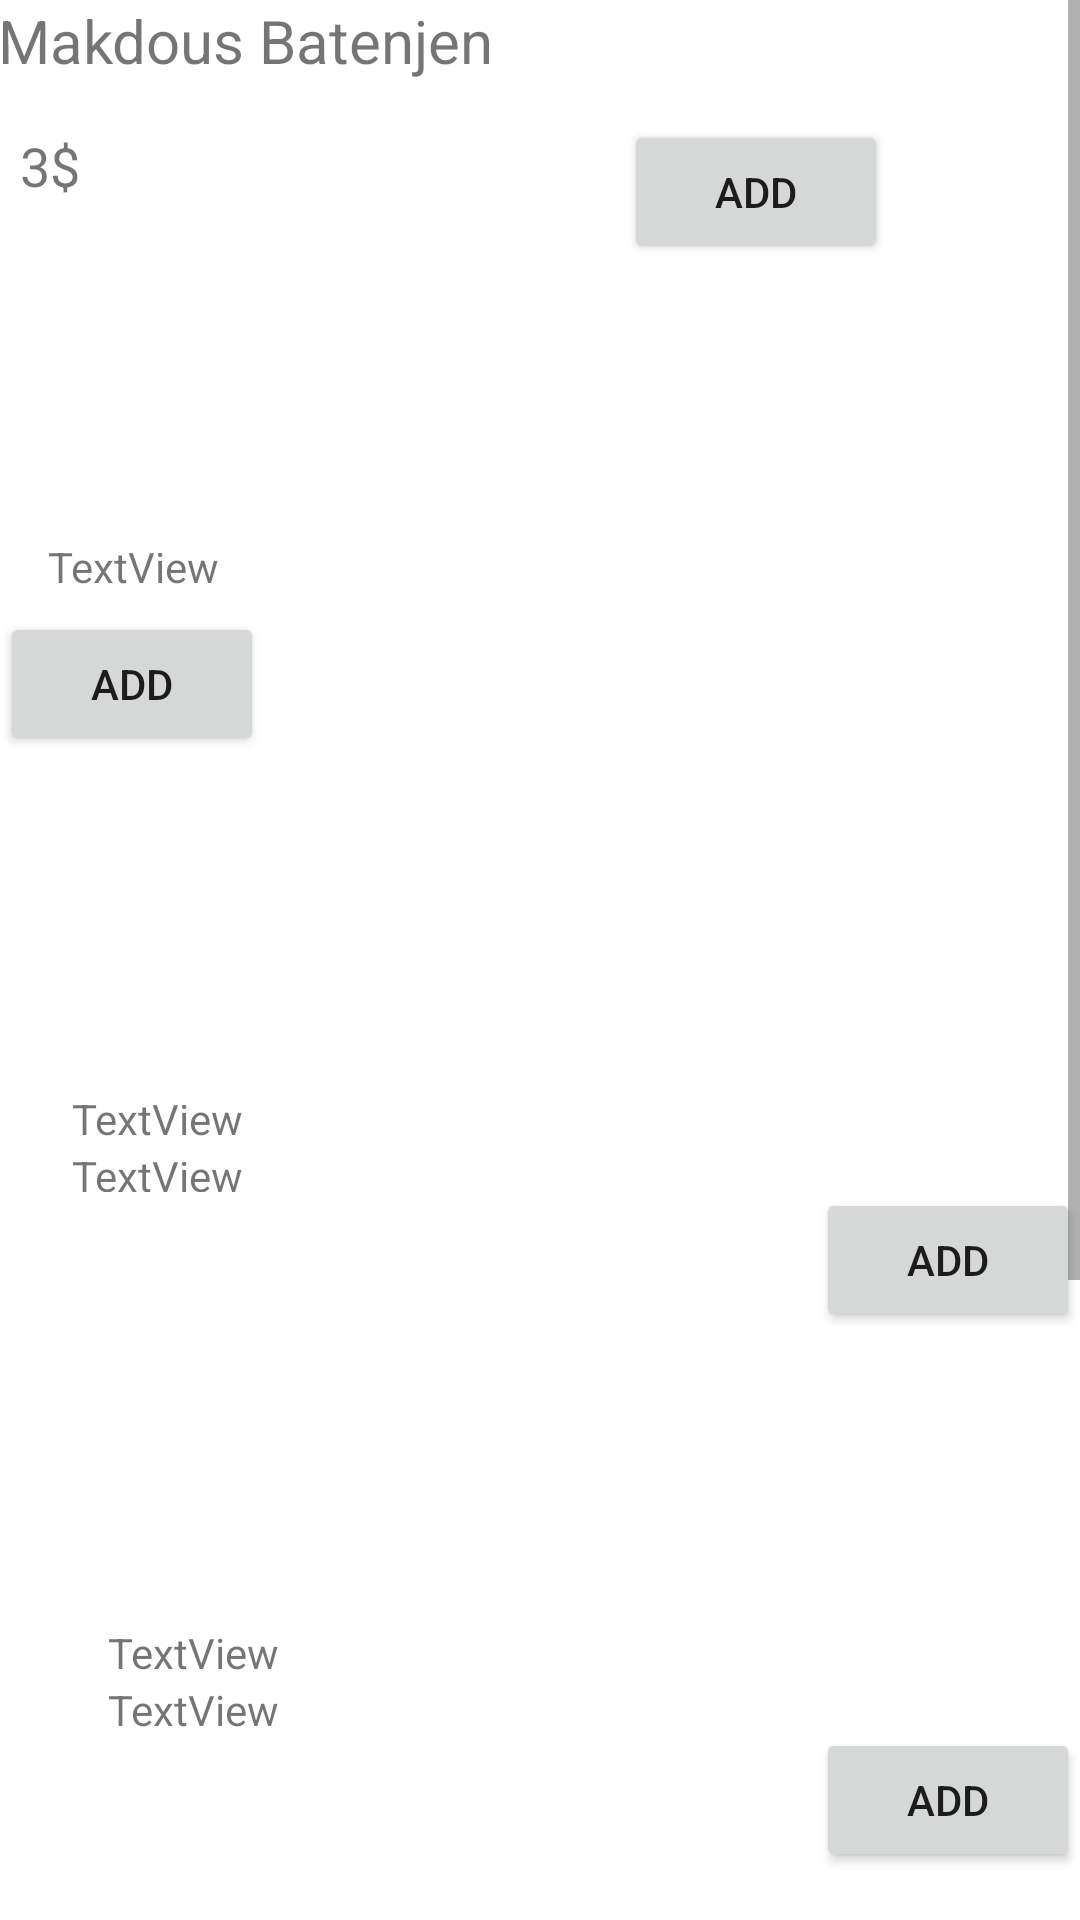

The Android layout XML behind this screen, and the referenced resources:
<!-- AndroidManifest.xml: application theme Theme.MounitKatia -->
<!-- res/layout/activity_menu.xml -->
<?xml version="1.0" encoding="utf-8"?>
<ScrollView
    xmlns:android="http://schemas.android.com/apk/res/android"
    xmlns:app="http://schemas.android.com/apk/res-auto"
    xmlns:tools="http://schemas.android.com/tools"
    android:layout_height="match_parent"
    android:layout_width="match_parent">

    <androidx.constraintlayout.widget.ConstraintLayout
        android:layout_width="wrap_content"
        android:layout_height="wrap_content"

        tools:context=".Menu">

        <TextView
            android:id="@+id/textView13"
            android:layout_width="wrap_content"
            android:layout_height="wrap_content"
            android:layout_marginStart="36dp"
            android:layout_marginTop="140dp"
            android:text="TextView"
            app:layout_constraintStart_toStartOf="parent"
            app:layout_constraintTop_toBottomOf="@+id/textView11" />

        <Button
            android:id="@+id/button8"
            android:layout_width="wrap_content"
            android:layout_height="wrap_content"
            android:layout_marginTop="144dp"
            android:text="add"
            app:layout_constraintEnd_toEndOf="parent"
            app:layout_constraintHorizontal_bias="1.0"
            app:layout_constraintStart_toEndOf="@+id/imageView8"
            app:layout_constraintTop_toBottomOf="@+id/button3" />

        <Button
            android:id="@+id/button7"
            android:layout_width="wrap_content"
            android:layout_height="wrap_content"
            android:layout_marginTop="180dp"
            android:text="add"
            app:layout_constraintEnd_toEndOf="parent"
            app:layout_constraintTop_toTopOf="@+id/button8" />

        <TextView
            android:id="@+id/textView12"
            android:layout_width="wrap_content"
            android:layout_height="wrap_content"
            android:layout_marginStart="36dp"
            android:layout_marginTop="16dp"
            android:text="TextView"
            app:layout_constraintStart_toStartOf="parent"
            app:layout_constraintTop_toBottomOf="@+id/textView11" />

        <TextView
            android:id="@+id/textView11"
            android:layout_width="wrap_content"
            android:layout_height="wrap_content"
            android:layout_marginStart="36dp"
            android:layout_marginTop="140dp"
            android:text="TextView"
            app:layout_constraintStart_toStartOf="parent"
            app:layout_constraintTop_toBottomOf="@+id/textView10" />

        <TextView
            android:id="@+id/textView10"
            android:layout_width="wrap_content"
            android:layout_height="wrap_content"
            android:layout_marginStart="36dp"
            android:text="TextView"
            app:layout_constraintStart_toStartOf="parent"
            app:layout_constraintTop_toBottomOf="@+id/textView9" />

        <TextView
            android:id="@+id/textView9"
            android:layout_width="wrap_content"
            android:layout_height="wrap_content"
            android:layout_marginStart="36dp"
            android:layout_marginTop="144dp"
            android:text="TextView"
            app:layout_constraintStart_toStartOf="parent"
            app:layout_constraintTop_toBottomOf="@+id/textView8" />

        <ImageView
            android:id="@+id/imageView8"
            android:layout_width="wrap_content"
            android:layout_height="wrap_content"
            android:layout_marginStart="100dp"
            android:layout_marginTop="48dp"
            app:layout_constraintStart_toEndOf="@+id/textView11"
            app:layout_constraintTop_toBottomOf="@+id/imageView5"
            tools:srcCompat="@tools:sample/avatars" />

        <ImageView
            android:id="@+id/imageView5"
            android:layout_width="wrap_content"
            android:layout_height="wrap_content"
            android:layout_marginStart="100dp"
            android:layout_marginTop="48dp"
            app:layout_constraintStart_toEndOf="@+id/textView10"
            app:layout_constraintTop_toBottomOf="@+id/imageView4"
            tools:srcCompat="@tools:sample/avatars" />

        <ImageView
            android:id="@+id/imageView6"
            android:layout_width="wrap_content"
            android:layout_height="wrap_content"
            android:layout_marginTop="48dp"
            app:layout_constraintTop_toBottomOf="@+id/makdousBatenjen"
            tools:layout_editor_absoluteX="194dp"
            tools:srcCompat="@tools:sample/avatars" />

        <ImageView
            android:id="@+id/imageView4"
            android:layout_width="wrap_content"
            android:layout_height="wrap_content"
            android:layout_marginTop="48dp"
            app:layout_constraintEnd_toStartOf="@+id/button8"
            app:layout_constraintTop_toBottomOf="@+id/imageView6"
            tools:srcCompat="@tools:sample/avatars" />

        <TextView
            android:id="@+id/textView"
            android:layout_width="wrap_content"
            android:layout_height="wrap_content"
            android:layout_marginStart="53dp"
            android:layout_marginEnd="300dp"
            android:text="@string/makdous_batenjen"
            android:textSize="20sp"
            app:layout_constraintEnd_toEndOf="parent"
            app:layout_constraintHorizontal_bias="0.342"
            app:layout_constraintStart_toStartOf="parent"
            app:layout_constraintTop_toTopOf="parent" />

        <TextView
            android:id="@+id/textView2"
            android:layout_width="wrap_content"
            android:layout_height="wrap_content"
            android:layout_marginStart="16dp"
            android:layout_marginTop="16dp"
            android:layout_marginEnd="159dp"
            android:text="3$"
            android:textSize="18sp"
            app:layout_constraintEnd_toStartOf="@+id/makdousBatenjen"
            app:layout_constraintStart_toStartOf="parent"
            app:layout_constraintTop_toBottomOf="@+id/textView" />

        <ImageView
            android:id="@+id/makdousBatenjen"
            android:layout_width="wrap_content"
            android:layout_height="wrap_content"
            android:layout_marginStart="12dp"
            app:layout_constraintStart_toEndOf="@+id/textView"
            app:layout_constraintTop_toTopOf="parent"
            tools:srcCompat="@tools:sample/avatars" />

        <Button
            android:id="@+id/addBM"
            android:layout_width="wrap_content"
            android:layout_height="wrap_content"
            android:layout_marginTop="40dp"
            android:text="add"
            app:layout_constraintEnd_toEndOf="parent"
            app:layout_constraintHorizontal_bias="0.333"
            app:layout_constraintStart_toEndOf="@+id/makdousBatenjen"
            app:layout_constraintTop_toTopOf="parent" />

        <TextView
            android:id="@+id/textView5"
            android:layout_width="wrap_content"
            android:layout_height="wrap_content"
            android:layout_marginStart="16dp"
            android:layout_marginTop="112dp"
            android:text="TextView"
            app:layout_constraintStart_toStartOf="parent"
            app:layout_constraintTop_toBottomOf="@+id/textView2" />

        <TextView
            android:id="@+id/textView6"
            android:layout_width="60dp"
            android:layout_height="25dp"
            android:layout_marginStart="12dp"
            android:layout_marginTop="8dp"
            android:text="TextView"
            app:layout_constraintStart_toStartOf="parent"
            app:layout_constraintTop_toBottomOf="@+id/textView5" />

        <TextView
            android:id="@+id/textView7"
            android:layout_width="wrap_content"
            android:layout_height="wrap_content"
            android:layout_marginStart="24dp"
            android:layout_marginTop="132dp"
            android:text="TextView"
            app:layout_constraintStart_toStartOf="parent"
            app:layout_constraintTop_toBottomOf="@+id/textView6" />

        <TextView
            android:id="@+id/textView8"
            android:layout_width="59dp"
            android:layout_height="15dp"
            android:layout_marginStart="24dp"
            android:text="TextView"
            app:layout_constraintStart_toStartOf="parent"
            app:layout_constraintTop_toBottomOf="@+id/textView7" />

        <ImageView
            android:id="@+id/imageView9"
            android:layout_width="wrap_content"
            android:layout_height="wrap_content"
            android:layout_marginTop="48dp"
            android:layout_marginEnd="88dp"
            app:layout_constraintEnd_toEndOf="parent"
            app:layout_constraintTop_toBottomOf="@+id/imageView8"
            tools:srcCompat="@tools:sample/avatars" />

        <TextView
            android:id="@+id/textView14"
            android:layout_width="wrap_content"
            android:layout_height="wrap_content"
            android:layout_marginStart="37dp"
            android:layout_marginEnd="189dp"
            android:text="TextView"
            app:layout_constraintEnd_toStartOf="@+id/imageView9"
            app:layout_constraintHorizontal_bias="0.011"
            app:layout_constraintStart_toStartOf="parent"
            app:layout_constraintTop_toBottomOf="@+id/textView13" />

        <Button
            android:id="@+id/button3"
            android:layout_width="wrap_content"
            android:layout_height="wrap_content"
            android:layout_marginTop="116dp"
            android:text="add"
            app:layout_constraintTop_toBottomOf="@+id/addBM"
            tools:layout_editor_absoluteX="323dp" />

        <Button
            android:id="@+id/button4"
            android:layout_width="wrap_content"
            android:layout_height="wrap_content"
            android:layout_marginTop="120dp"
            android:text="Button"
            app:layout_constraintEnd_toEndOf="parent"
            app:layout_constraintTop_toBottomOf="@+id/button5" />

        <Button
            android:id="@+id/button5"
            android:layout_width="wrap_content"
            android:layout_height="wrap_content"
            android:layout_marginTop="120dp"
            android:text="add"
            app:layout_constraintTop_toBottomOf="@+id/button7"
            tools:layout_editor_absoluteX="323dp" />
    </androidx.constraintlayout.widget.ConstraintLayout>
</ScrollView>
<!-- resources referenced by this layout -->
<resources>
  <string name="makdous_batenjen">Makdous Batenjen</string>
  <style name="Theme.MounitKatia" parent="Theme.MaterialComponents.DayNight.DarkActionBar">
          
          <item name="colorPrimary">@color/purple_500</item>
          <item name="colorPrimaryVariant">@color/purple_700</item>
          <item name="colorOnPrimary">@color/white</item>
          
          <item name="colorSecondary">@color/teal_200</item>
          <item name="colorSecondaryVariant">@color/teal_700</item>
          <item name="colorOnSecondary">@color/black</item>
          
          <item name="android:statusBarColor" tools:targetApi="l">?attr/colorPrimaryVariant</item>
          
      </style>
  <!-- not gathered from this repository: default colours our renderer supplied (Android Studio template values) -->
  <color name="purple_500">#FF6200EE</color>
  <color name="purple_700">#FF3700B3</color>
  <color name="teal_200">#FF03DAC5</color>
  <color name="teal_700">#FF018786</color>
  <color name="black">#FF000000</color>
  <color name="white">#FFFFFFFF</color>
</resources>
